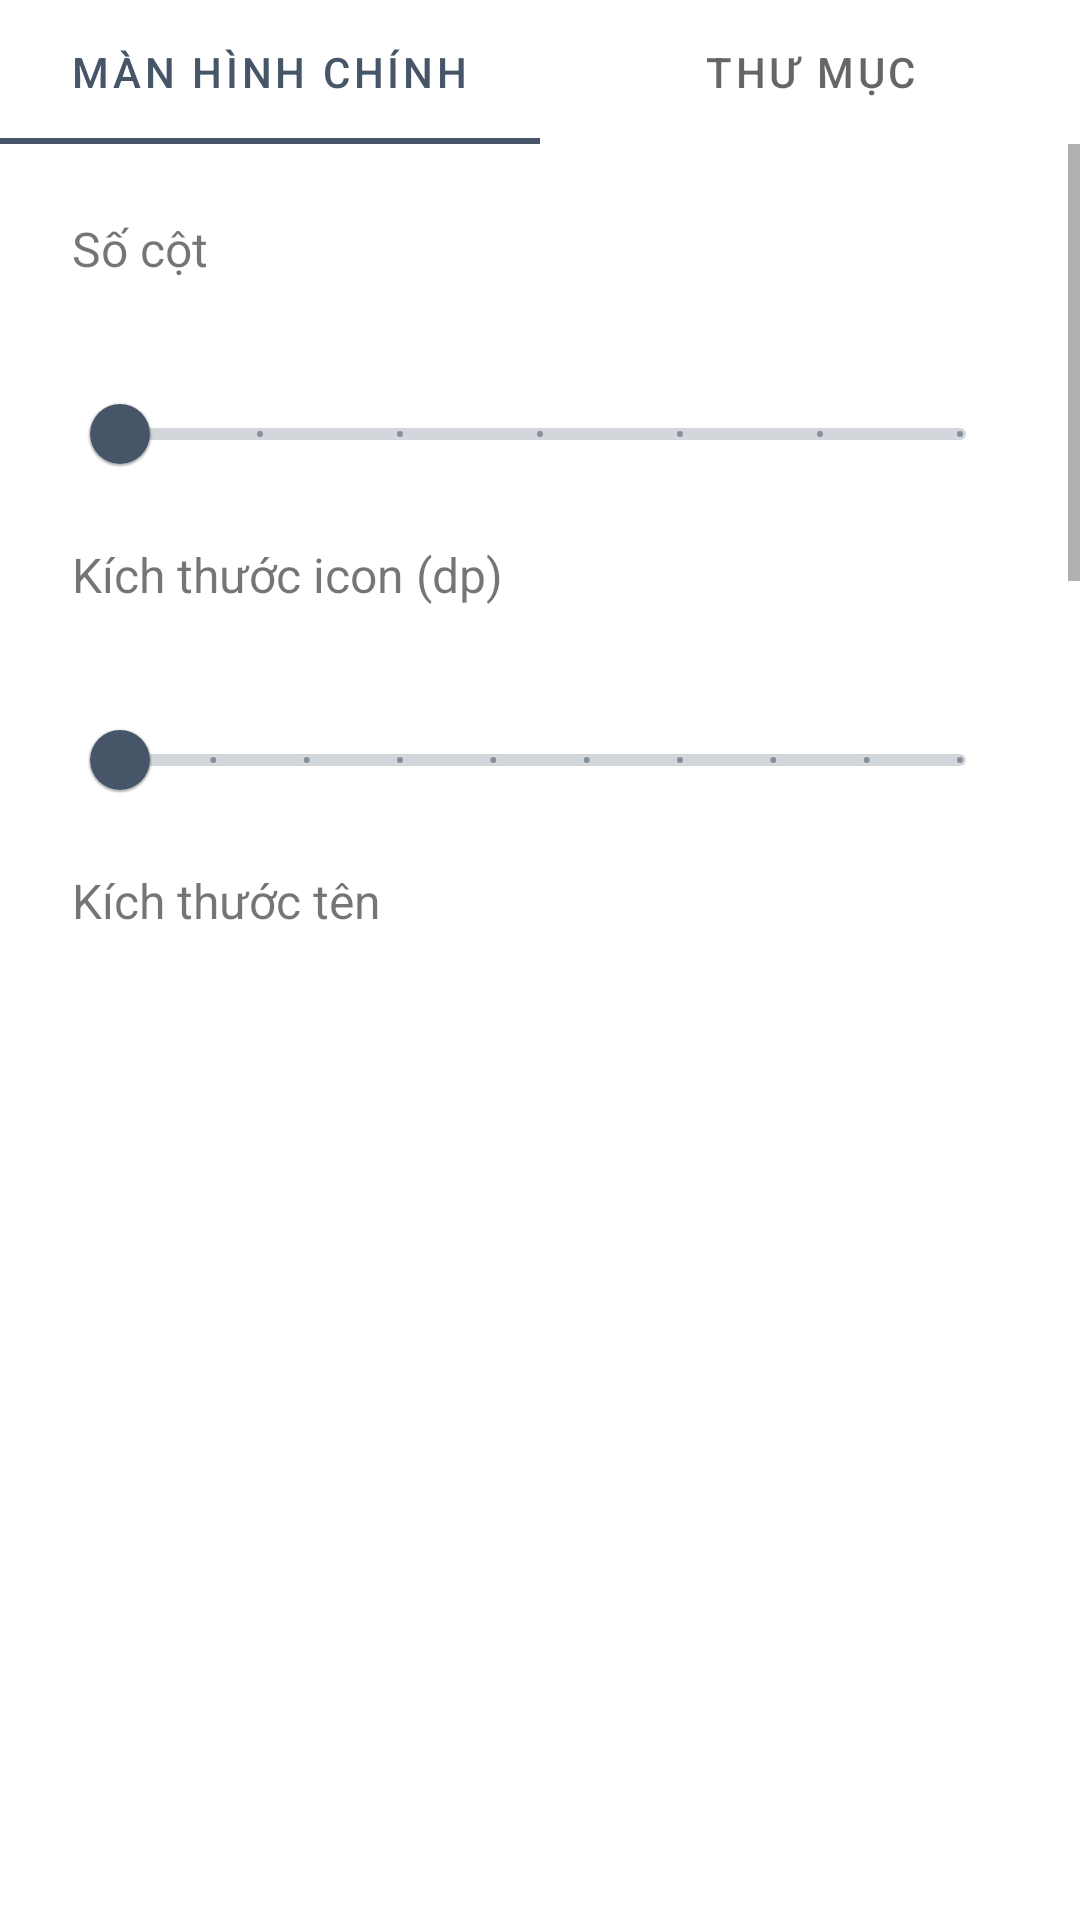

Here is an Android app screen rendered from its layout file. Give the layout XML and the strings, colors and styles it references.
<!-- AndroidManifest.xml: application theme Theme.LaucherLightweight -->
<!-- res/layout/dialog_grid_settings.xml -->
<?xml version="1.0" encoding="utf-8"?>
<LinearLayout xmlns:android="http://schemas.android.com/apk/res/android"
    android:layout_width="match_parent"
    android:layout_height="wrap_content"
    android:orientation="vertical">

    <com.google.android.material.tabs.TabLayout
        android:id="@+id/settingsTabs"
        android:layout_width="match_parent"
        android:layout_height="wrap_content">
        <com.google.android.material.tabs.TabItem android:text="@string/settings_home_tab" />
        <com.google.android.material.tabs.TabItem android:text="@string/settings_folder_tab" />
    </com.google.android.material.tabs.TabLayout>

    <FrameLayout
        android:layout_width="match_parent"
        android:layout_height="280dp">

        <ScrollView
            android:id="@+id/homeSettingsPage"
            android:layout_width="match_parent"
            android:layout_height="match_parent"
            android:fillViewport="true"
            android:overScrollMode="ifContentScrolls"
            android:scrollbars="vertical">
            <LinearLayout
                android:layout_width="match_parent"
                android:layout_height="wrap_content"
                android:orientation="vertical"
                android:padding="24dp">
                <include layout="@layout/include_setting_slider_columns" />
                <include layout="@layout/include_setting_slider_icon" />
                <include layout="@layout/include_setting_slider_label" />
                <com.google.android.material.button.MaterialButton
                    android:id="@+id/selectWallpaperButton"
                    style="@style/Widget.MaterialComponents.Button.OutlinedButton"
                    android:layout_width="match_parent"
                    android:layout_height="wrap_content"
                    android:layout_marginTop="20dp"
                    android:text="@string/select_wallpaper" />
                <com.google.android.material.button.MaterialButton
                    android:id="@+id/clearWallpaperButton"
                    style="@style/Widget.MaterialComponents.Button.TextButton"
                    android:layout_width="wrap_content"
                    android:layout_height="wrap_content"
                    android:layout_gravity="end"
                    android:text="@string/clear_wallpaper" />
                <com.google.android.material.button.MaterialButton
                    android:id="@+id/setDefaultLauncherButton"
                    style="@style/Widget.MaterialComponents.Button.OutlinedButton"
                    android:layout_width="match_parent"
                    android:layout_height="wrap_content"
                    android:layout_marginTop="12dp"
                    android:text="@string/set_as_default_launcher" />
            </LinearLayout>
        </ScrollView>

        <ScrollView
            android:id="@+id/folderSettingsPage"
            android:layout_width="match_parent"
            android:layout_height="match_parent"
            android:fillViewport="true"
            android:overScrollMode="ifContentScrolls"
            android:scrollbars="vertical"
            android:visibility="gone">
            <LinearLayout
                android:layout_width="match_parent"
                android:layout_height="wrap_content"
                android:orientation="vertical"
                android:padding="24dp">
                <include layout="@layout/include_folder_setting_sliders" />
            </LinearLayout>
        </ScrollView>
    </FrameLayout>
</LinearLayout>
<!-- res/layout/include_setting_slider_columns.xml (included above) -->
<LinearLayout xmlns:android="http://schemas.android.com/apk/res/android" android:layout_width="match_parent" android:layout_height="wrap_content" android:orientation="vertical">
    <TextView android:layout_width="match_parent" android:layout_height="wrap_content" android:text="@string/grid_columns_label" android:textSize="16sp" />
    <TextView android:id="@+id/columnsValue" android:layout_width="wrap_content" android:layout_height="wrap_content" android:layout_gravity="end" android:textAppearance="@style/TextAppearance.MaterialComponents.Headline6" />
    <com.google.android.material.slider.Slider android:id="@+id/columnsSlider" android:layout_width="match_parent" android:layout_height="wrap_content" android:valueFrom="2" android:valueTo="8" android:stepSize="1" />
</LinearLayout>
<!-- res/layout/include_setting_slider_icon.xml (included above) -->
<LinearLayout xmlns:android="http://schemas.android.com/apk/res/android" android:layout_width="match_parent" android:layout_height="wrap_content" android:layout_marginTop="12dp" android:orientation="vertical">
    <TextView android:layout_width="match_parent" android:layout_height="wrap_content" android:text="@string/icon_size_label" android:textSize="16sp" />
    <TextView android:id="@+id/iconSizeValue" android:layout_width="wrap_content" android:layout_height="wrap_content" android:layout_gravity="end" android:textAppearance="@style/TextAppearance.MaterialComponents.Headline6" />
    <com.google.android.material.slider.Slider android:id="@+id/iconSizeSlider" android:layout_width="match_parent" android:layout_height="wrap_content" android:valueFrom="0" android:valueTo="9" android:stepSize="1" />
</LinearLayout>
<!-- res/layout/include_setting_slider_label.xml (included above) -->
<LinearLayout xmlns:android="http://schemas.android.com/apk/res/android" android:layout_width="match_parent" android:layout_height="wrap_content" android:layout_marginTop="12dp" android:orientation="vertical">
    <TextView android:layout_width="match_parent" android:layout_height="wrap_content" android:text="@string/label_text_size_label" android:textSize="16sp" />
    <TextView android:id="@+id/labelTextSizeValue" android:layout_width="wrap_content" android:layout_height="wrap_content" android:layout_gravity="end" android:textAppearance="@style/TextAppearance.MaterialComponents.Headline6" />
    <com.google.android.material.slider.Slider android:id="@+id/labelTextSizeSlider" android:layout_width="match_parent" android:layout_height="wrap_content" android:valueFrom="10" android:valueTo="20" android:stepSize="1" />
</LinearLayout>
<!-- res/layout/include_folder_setting_sliders.xml (included above) -->
<LinearLayout xmlns:android="http://schemas.android.com/apk/res/android" android:layout_width="match_parent" android:layout_height="wrap_content" android:orientation="vertical">
    <TextView android:layout_width="match_parent" android:layout_height="wrap_content" android:text="@string/folder_grid_columns_label" android:textSize="16sp" />
    <TextView android:id="@+id/folderColumnsValue" android:layout_width="wrap_content" android:layout_height="wrap_content" android:layout_gravity="end" android:textAppearance="@style/TextAppearance.MaterialComponents.Headline6" />
    <com.google.android.material.slider.Slider android:id="@+id/folderColumnsSlider" android:layout_width="match_parent" android:layout_height="wrap_content" android:valueFrom="2" android:valueTo="8" android:stepSize="1" />
    <TextView android:layout_width="match_parent" android:layout_height="wrap_content" android:layout_marginTop="12dp" android:text="@string/folder_icon_size_label" android:textSize="16sp" />
    <TextView android:id="@+id/folderIconSizeValue" android:layout_width="wrap_content" android:layout_height="wrap_content" android:layout_gravity="end" android:textAppearance="@style/TextAppearance.MaterialComponents.Headline6" />
    <com.google.android.material.slider.Slider android:id="@+id/folderIconSizeSlider" android:layout_width="match_parent" android:layout_height="wrap_content" android:valueFrom="0" android:valueTo="9" android:stepSize="1" />
    <TextView android:layout_width="match_parent" android:layout_height="wrap_content" android:layout_marginTop="12dp" android:text="@string/folder_label_text_size_label" android:textSize="16sp" />
    <TextView android:id="@+id/folderLabelTextSizeValue" android:layout_width="wrap_content" android:layout_height="wrap_content" android:layout_gravity="end" android:textAppearance="@style/TextAppearance.MaterialComponents.Headline6" />
    <com.google.android.material.slider.Slider android:id="@+id/folderLabelTextSizeSlider" android:layout_width="match_parent" android:layout_height="wrap_content" android:valueFrom="10" android:valueTo="20" android:stepSize="1" />
</LinearLayout>
<!-- resources referenced by this layout -->
<resources>
  <string name="clear_wallpaper">Bỏ ảnh nền</string>
  <string name="folder_grid_columns_label">Số cột trong thư mục</string>
  <string name="folder_icon_size_label">Kích thước icon trong thư mục</string>
  <string name="folder_label_text_size_label">Kích thước tên trong thư mục</string>
  <string name="grid_columns_label">Số cột</string>
  <string name="icon_size_label">Kích thước icon (dp)</string>
  <string name="label_text_size_label">Kích thước tên</string>
  <string name="select_wallpaper">Chọn ảnh nền</string>
  <string name="set_as_default_launcher">Đặt làm launcher mặc định</string>
  <string name="settings_folder_tab">Thư mục</string>
  <string name="settings_home_tab">Màn hình chính</string>
  <style name="Theme.LaucherLightweight" parent="Theme.MaterialComponents.DayNight.NoActionBar">
          
          <item name="colorPrimary">@color/launcher_primary</item>
          <item name="colorPrimaryVariant">@color/launcher_primary_dark</item>
          <item name="colorOnPrimary">@color/white</item>
          
          <item name="colorSecondary">@color/teal_200</item>
          <item name="colorSecondaryVariant">@color/teal_700</item>
          <item name="colorOnSecondary">@color/black</item>
          
          <item name="android:statusBarColor">@color/launcher_primary_dark</item>
          <item name="android:navigationBarColor">@color/launcher_primary_dark</item>
          <item name="android:windowLightStatusBar">false</item>
          
      </style>
  <color name="launcher_primary">#FF475569</color>
  <color name="launcher_primary_dark">#FF111827</color>
  <color name="white">#FFFFFFFF</color>
  <color name="teal_200">#FF03DAC5</color>
  <color name="teal_700">#FF018786</color>
  <color name="black">#FF000000</color>
</resources>
